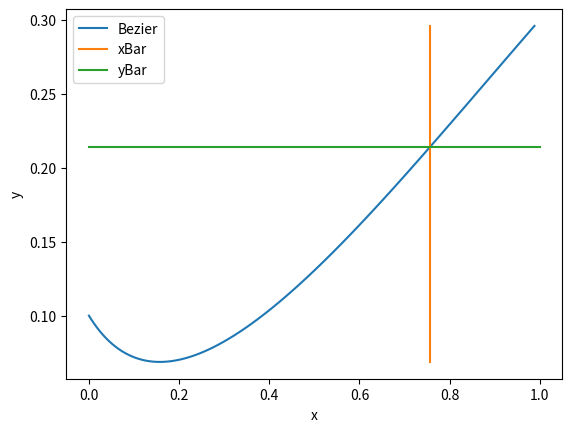

Write the Python code that produced this figure.
import numpy as np
import matplotlib.pyplot as plt
import math

P0 = (0,.1)
P1 = (.2,0)
P2 = (.6,.16)
P3 = (1,.3)

def B(t):

    coords=[0,0]
    for i in [0,1]:
        coords[i] = pow((1-t),3) * P0[i] + 3*t*pow((1-t),2) * P1[i] + 3*pow(t,2)*(1-t) * P2[i] + pow(t,3) * P3[i]
    return coords

def dB(t):
    coords=[0,0]
    for i in [0,1]:
        coords[i] = -3*pow((1-t),2) * P0[i] + (9*pow(t,2)-12*t+3) * P1[i] + (6*t-9*pow(t,2)) * P2[i] + 3*pow(t,2) * P3[i]
    return coords

n = 100

x = np.array([])
y = np.array([])
dx= np.array([])
dy= np.array([])

for i in range(n):

    t = 1. * i / n
    coords = B(t)
    x = np.append(x, coords[0])
    y = np.append(y, coords[1])

    dcoords = dB(t)
    dx = np.append(dx,dB(t)[0])
    dy = np.append(dy,dB(t)[1])

# invert the procedure now: given x find t such that B(t) = (x,y)
xbar = 0.756

t = 1
nIter = 20
eps = 0.001
for i in range(nIter):
    dt= - ( B(t)[0] - xbar) / dB(t)[0]
    print("dt= ", dt)
    if(abs(dt)<eps):
        print("Newton converged in ", i, " iterations")
        break
    t = t + dt

print("Solution : ", B(t))

# Prepare the curve for xbar, ybar
xrange = np.array([0,1])
yrange = np.array([np.amin(y),np.amax(y)])
xbar = np.array([xbar,xbar])
ybar = np.array([B(t)[1],B(t)[1]])

fig, ax = plt.subplots()
bezier, = ax.plot(x, y, label="Bezier")
reversex, = ax.plot(xbar,yrange,label="xBar")
reversey, = ax.plot(xrange,ybar,label="yBar")
ax.set_xlabel('x')
ax.set_ylabel('y')
ax.legend()
plt.show()
